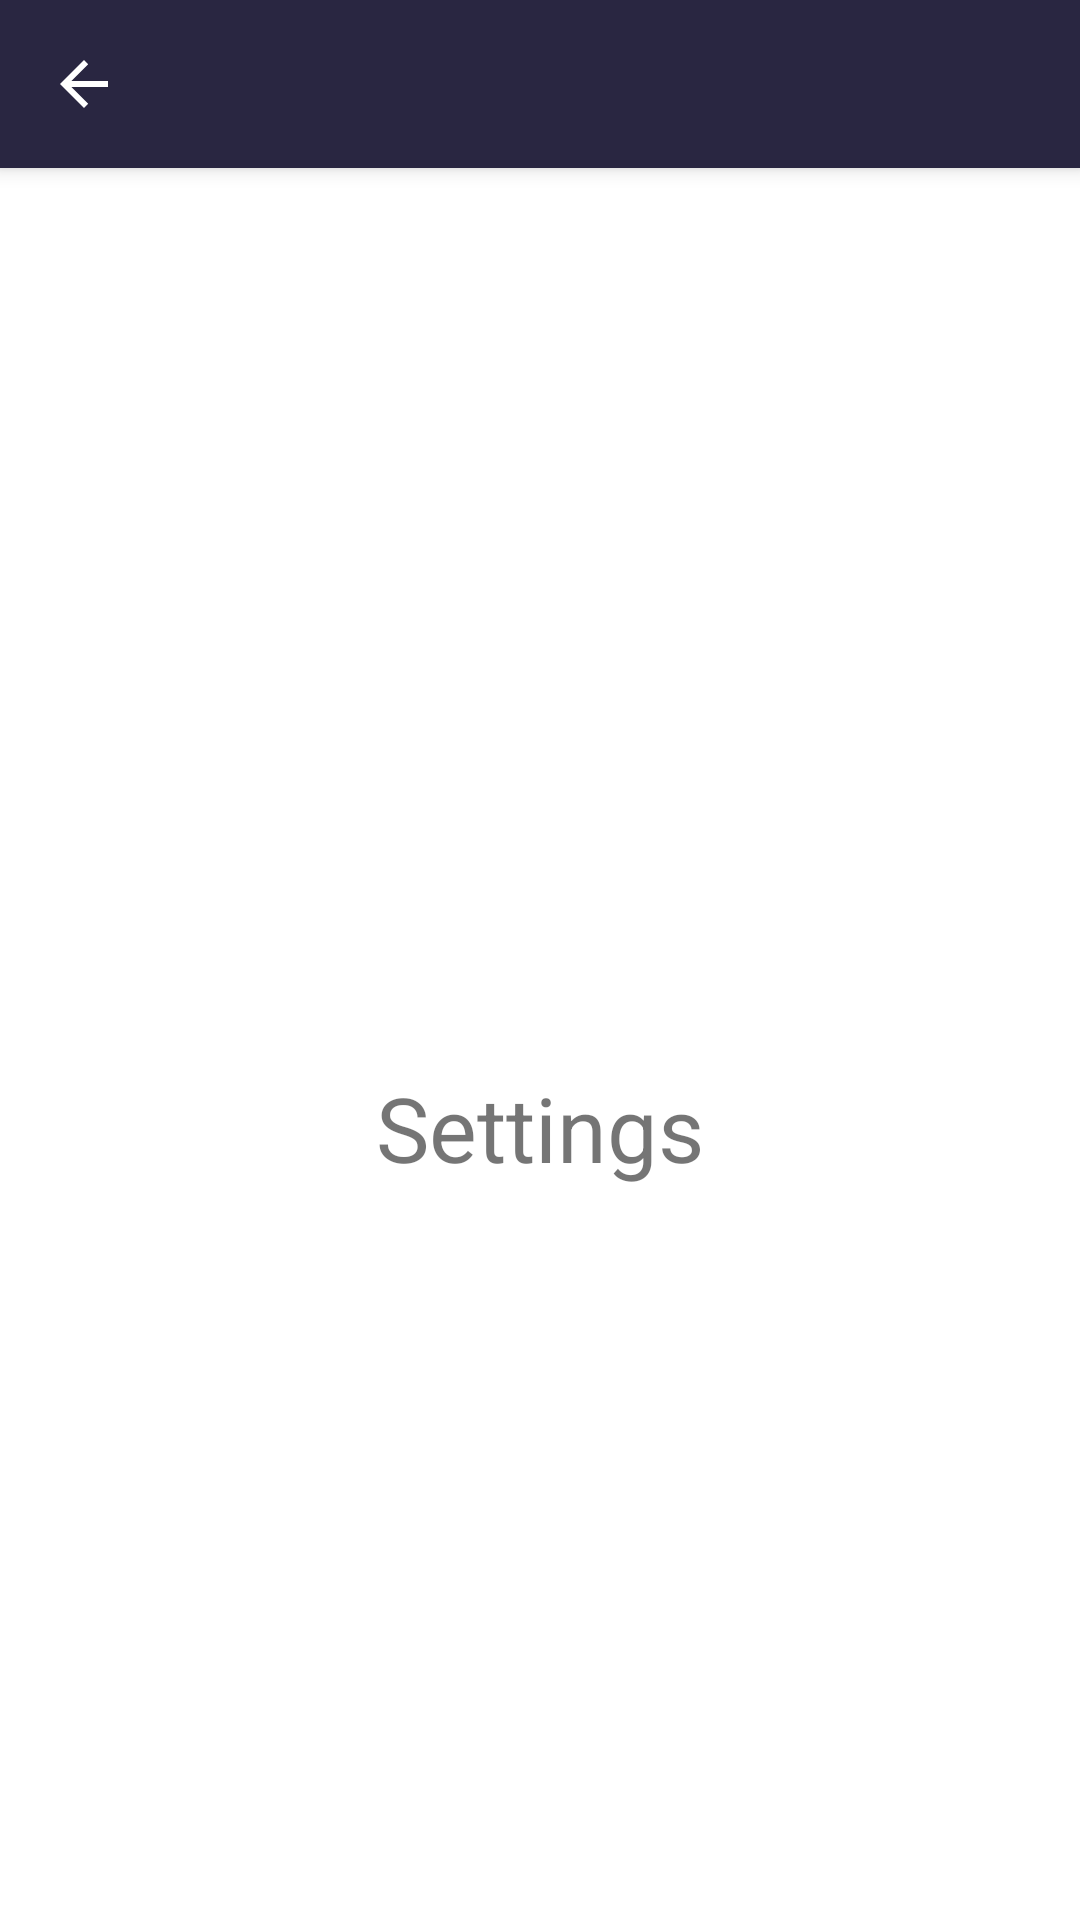

Produce the Android XML layout that renders to this screen, including the resource entries it uses.
<!-- AndroidManifest.xml: activity theme AppTheme -->
<!-- res/layout/activity_settings.xml -->
<?xml version="1.0" encoding="utf-8"?>
<android.support.design.widget.CoordinatorLayout xmlns:android="http://schemas.android.com/apk/res/android"
    xmlns:app="http://schemas.android.com/apk/res-auto"
    xmlns:tools="http://schemas.android.com/tools"
    android:id="@+id/coordinatorLayout"
    android:layout_width="match_parent"
    android:layout_height="match_parent"
    tools:context=".activities.ContactUsActivity">

    <include layout="@layout/app_bar_layout"></include>


    <android.support.v4.widget.NestedScrollView
        android:id="@+id/scrollView"
        android:layout_width="match_parent"
        android:layout_height="match_parent"
        android:fillViewport="true"
        app:layout_behavior="@string/appbar_scrolling_view_behavior">

        <RelativeLayout xmlns:android="http://schemas.android.com/apk/res/android"
            xmlns:tools="http://schemas.android.com/tools"
            android:layout_width="match_parent"
            android:layout_height="match_parent"
            android:background="#FFFFFF"
            tools:context=".activities.SettingsActivity">

            <TextView
                android:layout_width="wrap_content"
                android:layout_height="wrap_content"
                android:layout_centerInParent="true"
                android:text="@string/settings"
                android:textSize="30sp" />
        </RelativeLayout>
    </android.support.v4.widget.NestedScrollView>

</android.support.design.widget.CoordinatorLayout>
<!-- res/layout/app_bar_layout.xml (included above) -->
<?xml version="1.0" encoding="utf-8"?>
<android.support.design.widget.AppBarLayout xmlns:android="http://schemas.android.com/apk/res/android"
    xmlns:app="http://schemas.android.com/apk/res-auto"
    android:id="@+id/appBarLayout"
    android:layout_width="match_parent"
    android:layout_height="wrap_content"
    android:fitsSystemWindows="true"
    android:theme="@style/AppTheme.AppBarOverlay">

    <android.support.v7.widget.Toolbar
        android:id="@+id/toolbar"
        android:layout_width="match_parent"
        android:layout_height="?attr/actionBarSize"
        android:background="?attr/colorPrimary"
        app:layout_scrollFlags="scroll|enterAlways"
        app:popupTheme="@style/AppTheme.PopupOverlay"
        app:theme="@style/ThemeToolbarDarkOverflow">

        <RelativeLayout
            android:layout_width="match_parent"
            android:layout_height="wrap_content">

            <TextView
                android:id="@+id/toolbar_title"
                android:layout_width="fill_parent"
                android:layout_height="wrap_content"
                android:layout_gravity="top|start"
                android:padding="5dp"
                android:singleLine="true"
                android:textColor="@color/textColorPrimary"
                android:textSize="16sp" />

        </RelativeLayout>
    </android.support.v7.widget.Toolbar>
</android.support.design.widget.AppBarLayout>
<!-- resources referenced by this layout -->
<resources>
  <color name="textColorPrimary">#FFFFFF</color>
  <string name="settings">Settings</string>
  <style name="AppTheme.AppBarOverlay" parent="ThemeOverlay.AppCompat.Dark.ActionBar" />
  <style name="AppTheme.PopupOverlay" parent="ThemeOverlay.AppCompat.Light" />
  <style name="ThemeToolbarDarkOverflow" parent="AppTheme">
          <item name="android:textColorPrimary">@color/textColorPrimary</item>
          <item name="actionMenuTextColor">@color/textColorPrimary</item>
          <item name="android:textColorSecondary">@color/textColorPrimary</item>
      </style>
  <style name="AppTheme" parent="Theme.AppCompat.Light.DarkActionBar">
          
          <item name="colorPrimary">@color/colorPrimary</item>
          <item name="colorPrimaryDark">@color/colorPrimaryDark</item>
          <item name="colorAccent">@color/colorAccent</item>
          <item name="android:windowBackground">@color/windowBackground</item>
          <item name="windowNoTitle">true</item>
          <item name="windowActionBar">false</item>
          <item name="android:textColorPrimary">@color/colorPrimary</item>
          <item name="colorControlNormal">@color/textColorPrimary</item>
          <item name="android:textColorSecondary">@color/colorAccent</item>
          <item name="colorControlActivated">@color/colorAccent</item>
          <item name="colorControlHighlight">@color/dark</item>
          <item name="navigationIcon">?homeAsUpIndicator</item>
          <item name="drawerArrowStyle">@style/MyDrawerArrowToggle</item>
  
      </style>
  <color name="colorPrimary">#292641</color>
  <color name="colorPrimaryDark">#191828</color>
  <color name="colorAccent">#B3965A</color>
  <color name="windowBackground">#FFFFFF</color>
  <color name="dark">#D9D9D9</color>
  <style name="MyDrawerArrowToggle" parent="Widget.AppCompat.DrawerArrowToggle">
          <item name="spinBars">true</item>
          <item name="color">@color/textColorPrimary</item>
      </style>
</resources>
